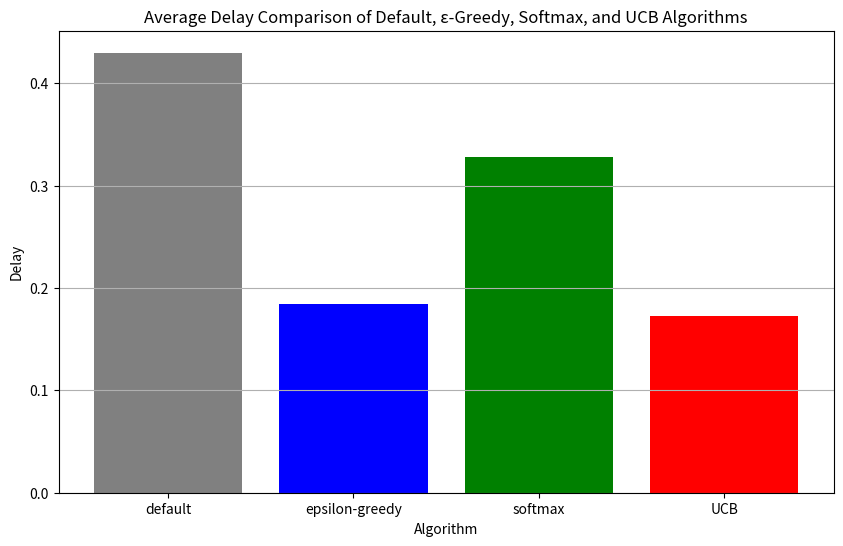

The matplotlib source for this figure:
import numpy as np
import matplotlib.pyplot as plt

# Define the number of actions, rounds, and parameters
num_actions = 10
num_rounds = 1000
epsilon = 0.1
tau = 1.0
confidence_bound = 2

# True values of the actions
true_values = np.random.rand(num_actions)

# Initialize estimated values
estimates = np.zeros(num_actions)
action_counts = np.zeros(num_actions)

# Initialize cumulative regrets
cumulative_regrets = {
    'epsilon-greedy': np.zeros(num_rounds), 
    'softmax': np.zeros(num_rounds), 
    'UCB': np.zeros(num_rounds),
    'default': np.zeros(num_rounds)
}

# Function to run a single algorithm and return average delay
def run_algorithm(algorithm):
    global estimates, action_counts
    regrets = np.zeros(num_rounds)
    if algorithm == 'epsilon-greedy':
        for t in range(num_rounds):
            if np.random.rand() < epsilon:
                action = np.random.choice(num_actions)
            else:
                action = np.argmax(estimates)
            
            reward = np.random.normal(true_values[action])
            action_counts[action] += 1
            estimates[action] += (reward - estimates[action]) / action_counts[action]
            
            # Compute regret
            best_action = np.argmax(true_values)
            regrets[t] = true_values[best_action] - true_values[action]
        
    elif algorithm == 'softmax':
        for t in range(num_rounds):
            probabilities = np.exp(estimates / tau) / np.sum(np.exp(estimates / tau))
            action = np.random.choice(num_actions, p=probabilities)
            
            reward = np.random.normal(true_values[action])
            action_counts[action] += 1
            estimates[action] += (reward - estimates[action]) / action_counts[action]
            
            # Compute regret
            best_action = np.argmax(true_values)
            regrets[t] = true_values[best_action] - true_values[action]
    
    elif algorithm == 'UCB':
        ucb_values = np.zeros(num_actions)
        for t in range(num_rounds):
            if np.min(action_counts) == 0:
                action = np.argmin(action_counts)
            else:
                ucb_values = estimates + confidence_bound * np.sqrt(np.log(t + 1) / action_counts)
                action = np.argmax(ucb_values)
            
            reward = np.random.normal(true_values[action])
            action_counts[action] += 1
            estimates[action] += (reward - estimates[action]) / action_counts[action]
            
            # Compute regret
            best_action = np.argmax(true_values)
            regrets[t] = true_values[best_action] - true_values[action]
    
    elif algorithm == 'default':
        for t in range(num_rounds):
            action = np.random.choice(num_actions)
            reward = np.random.normal(true_values[action])
            
            # Compute regret
            best_action = np.argmax(true_values)
            regrets[t] = true_values[best_action] - true_values[action]
    
    # Compute cumulative regret
    cumulative_regret = np.cumsum(regrets)
    
    return cumulative_regret[-1] / num_rounds  # Average delay (cumulative regret per round)

# Run simulations and collect average delays
algorithms = ['default', 'epsilon-greedy', 'softmax', 'UCB']
average_delays = []

for algo in algorithms:
    estimates[:] = 0
    action_counts[:] = 0
    avg_delay = run_algorithm(algo)
    average_delays.append(avg_delay)

# Plot the average delays
plt.figure(figsize=(10, 6))
plt.bar(algorithms, average_delays, color=['gray', 'blue', 'green', 'red'])
plt.xlabel('Algorithm')
plt.ylabel('Delay')
plt.title('Average Delay Comparison of Default, ε-Greedy, Softmax, and UCB Algorithms')
plt.grid(axis='y')
plt.show()
